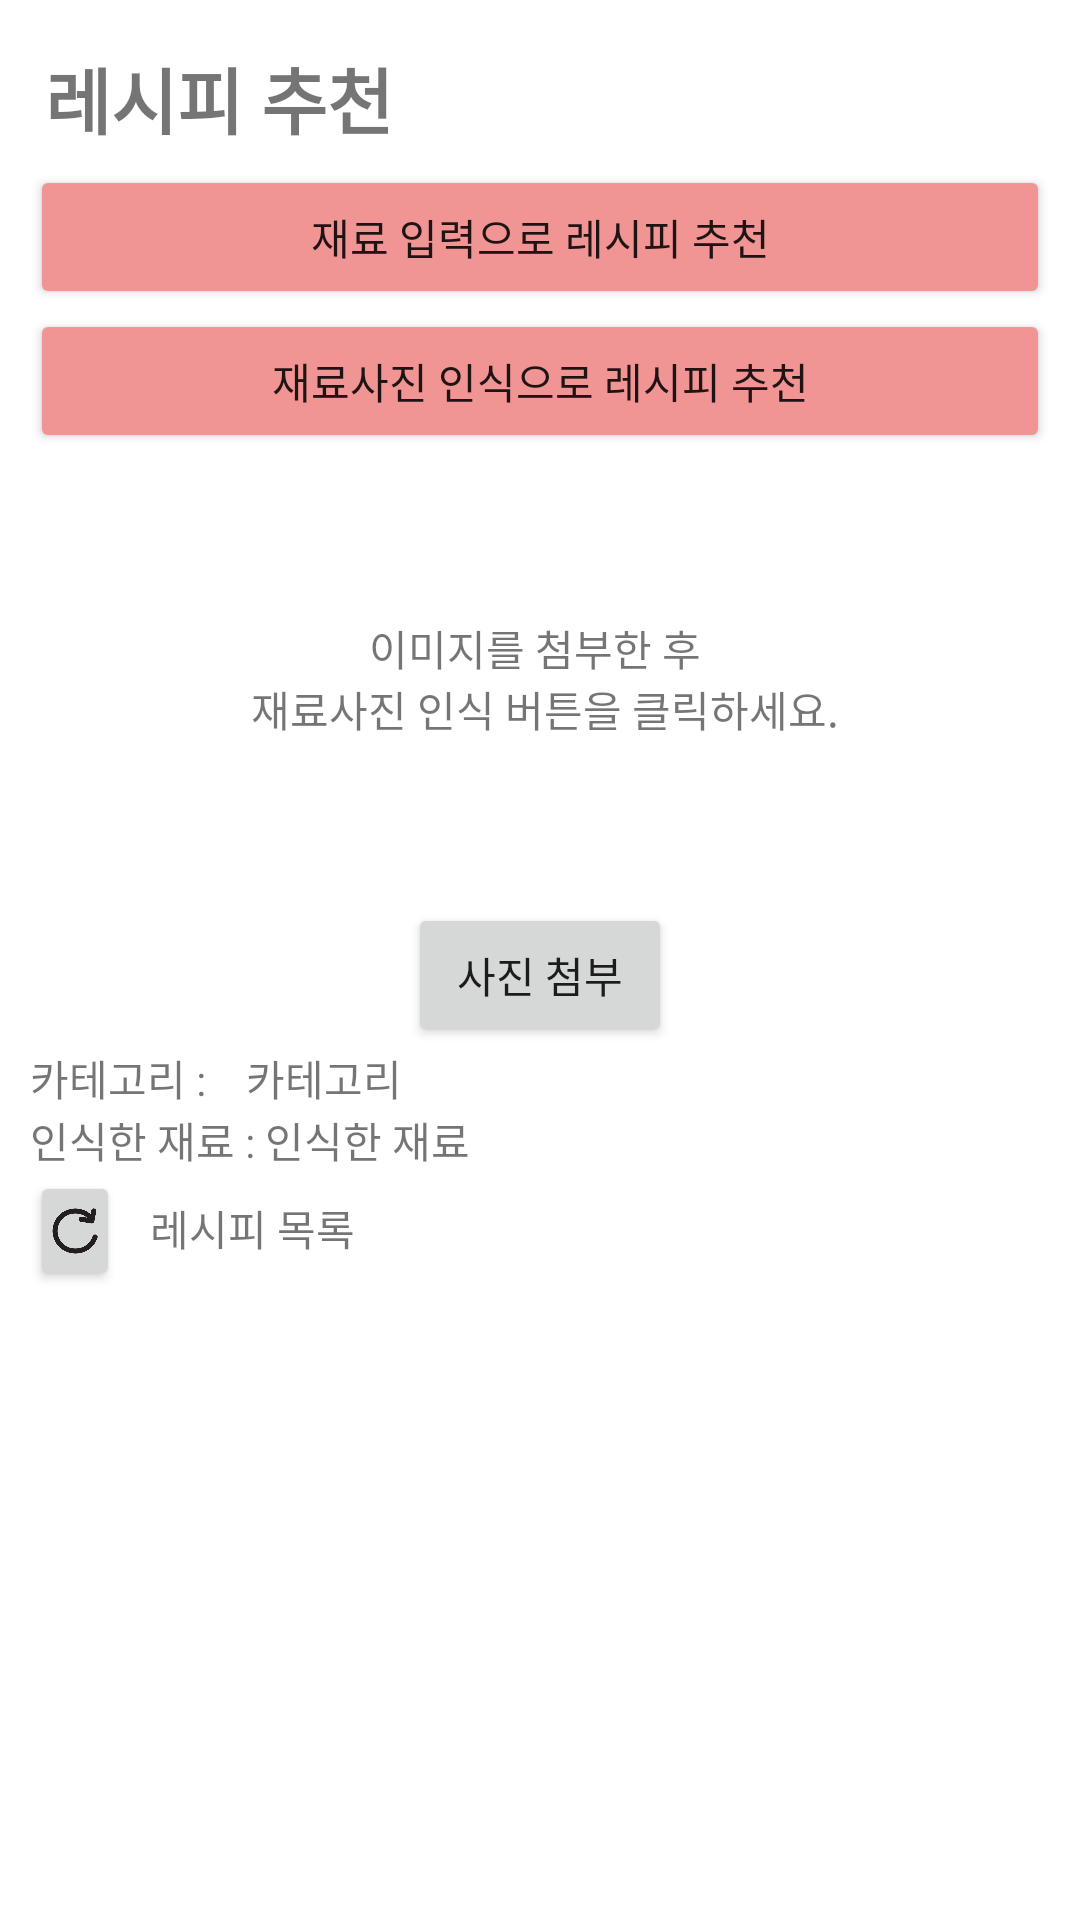

Layout XML and referenced resources for this Android screen:
<!-- AndroidManifest.xml: application theme Theme.RecipeProject -->
<!-- res/layout/fragment_recommend.xml -->
<?xml version="1.0" encoding="utf-8"?>
<FrameLayout xmlns:android="http://schemas.android.com/apk/res/android"
    xmlns:app="http://schemas.android.com/apk/res-auto"
    xmlns:tools="http://schemas.android.com/tools"
    android:id="@+id/recommendFragment"
    android:layout_width="match_parent"
    android:layout_height="match_parent"
    tools:context=".FragmentRecommend">

    <LinearLayout
        android:layout_width="match_parent"
        android:layout_height="wrap_content"
        android:orientation="vertical"
        android:padding="10dp">

        <TextView
            android:layout_width="wrap_content"
            android:layout_height="wrap_content"
            android:text="레시피 추천"
            android:textSize="24sp"
            android:textStyle="bold"
            android:padding="5dp" />

        <Button
            android:id="@+id/btnNameSearch"
            android:layout_width="match_parent"
            android:layout_height="wrap_content"
            android:backgroundTint="@color/pink"
            android:text="재료 입력으로 레시피 추천"/>

        <Button
            android:id="@+id/btnCameraSearch"
            android:layout_width="match_parent"
            android:layout_height="wrap_content"
            android:backgroundTint="@color/pink"
            android:text="재료사진 인식으로 레시피 추천" />









        <FrameLayout
            android:layout_width="match_parent"
            android:layout_height="match_parent">

            <TextView
                android:id="@+id/textViewImage"
                android:layout_width="wrap_content"
                android:layout_height="150dp"
                android:text="@string/info"
                android:layout_gravity="center"
                android:gravity="center"/>

            <androidx.recyclerview.widget.RecyclerView
                android:id="@+id/imageRecycler"
                android:layout_width="match_parent"
                android:layout_height="150dp">

            </androidx.recyclerview.widget.RecyclerView>
        </FrameLayout>

        <Button
            android:id="@+id/btnGetImage"
            android:layout_width="wrap_content"
            android:layout_height="wrap_content"
            android:text="사진 첨부"
            android:layout_gravity="center"/>

        <LinearLayout
            android:layout_width="match_parent"
            android:layout_height="match_parent"
            android:orientation="horizontal">

            <TextView
                android:id="@+id/Category"
                android:layout_width="wrap_content"
                android:layout_height="wrap_content"
                android:text="카테고리 : " />

            <TextView
                android:id="@+id/textCategory"
                android:layout_width="match_parent"
                android:layout_height="wrap_content"
                android:paddingLeft="10dp"
                android:text="카테고리" />
        </LinearLayout>

        <LinearLayout
            android:layout_width="match_parent"
            android:layout_height="match_parent"
            android:orientation="horizontal">

            <TextView
                android:id="@+id/Class"
                android:layout_width="wrap_content"
                android:layout_height="wrap_content"
                android:text="인식한 재료 : " />

            <TextView
                android:id="@+id/textClass"
                android:layout_width="match_parent"
                android:layout_height="wrap_content"
                android:text="인식한 재료" />

        </LinearLayout>

        <LinearLayout
            android:id="@+id/recipePage"
            android:layout_width="match_parent"
            android:layout_height="match_parent"
            android:orientation="vertical">

            <LinearLayout
                android:layout_width="match_parent"
                android:layout_height="match_parent"
                android:orientation="horizontal">

                <Button
                    android:id="@+id/btnReset"
                    android:layout_width="30dp"
                    android:layout_height="40dp"
                    android:drawableBottom="@drawable/btn_refresh" />

                <TextView
                    android:id="@+id/textView19"
                    android:layout_width="wrap_content"
                    android:layout_height="wrap_content"
                    android:layout_weight="1"
                    android:paddingLeft="10dp"
                    android:text="레시피 목록" />
            </LinearLayout>

            <ListView
                android:id="@+id/recommendList"
                android:layout_width="match_parent"
                android:layout_height="match_parent"
                android:padding="10dp" />
        </LinearLayout>

    </LinearLayout>

</FrameLayout>
<!-- resources referenced by this layout -->
<resources>
  <color name="pink">#F09494</color>
  <!-- drawable btn_refresh (drawable) -->
  <?xml version="1.0" encoding="utf-8"?>
  <layer-list xmlns:android="http://schemas.android.com/apk/res/android">
      <item
          android:drawable="@drawable/refresh"
          android:width="20dp"
          android:height="20dp"/>
  </layer-list>
  <string name="info">이미지를 첨부한 후 \n 재료사진 인식 버튼을 클릭하세요.</string>
  <style name="Theme.RecipeProject" parent="Base.Theme.RecipeProject" />
  <!-- drawable refresh: png bitmap (drawable, 5450 bytes) -->
  <style name="Base.Theme.RecipeProject" parent="Theme.MaterialComponents.Light.NoActionBar">
          
          <item name="colorPrimary">@color/pink</item>
           <item name="android:statusBarColor">@color/gray</item>
      </style>
  <color name="gray">#302E2E</color>
</resources>
